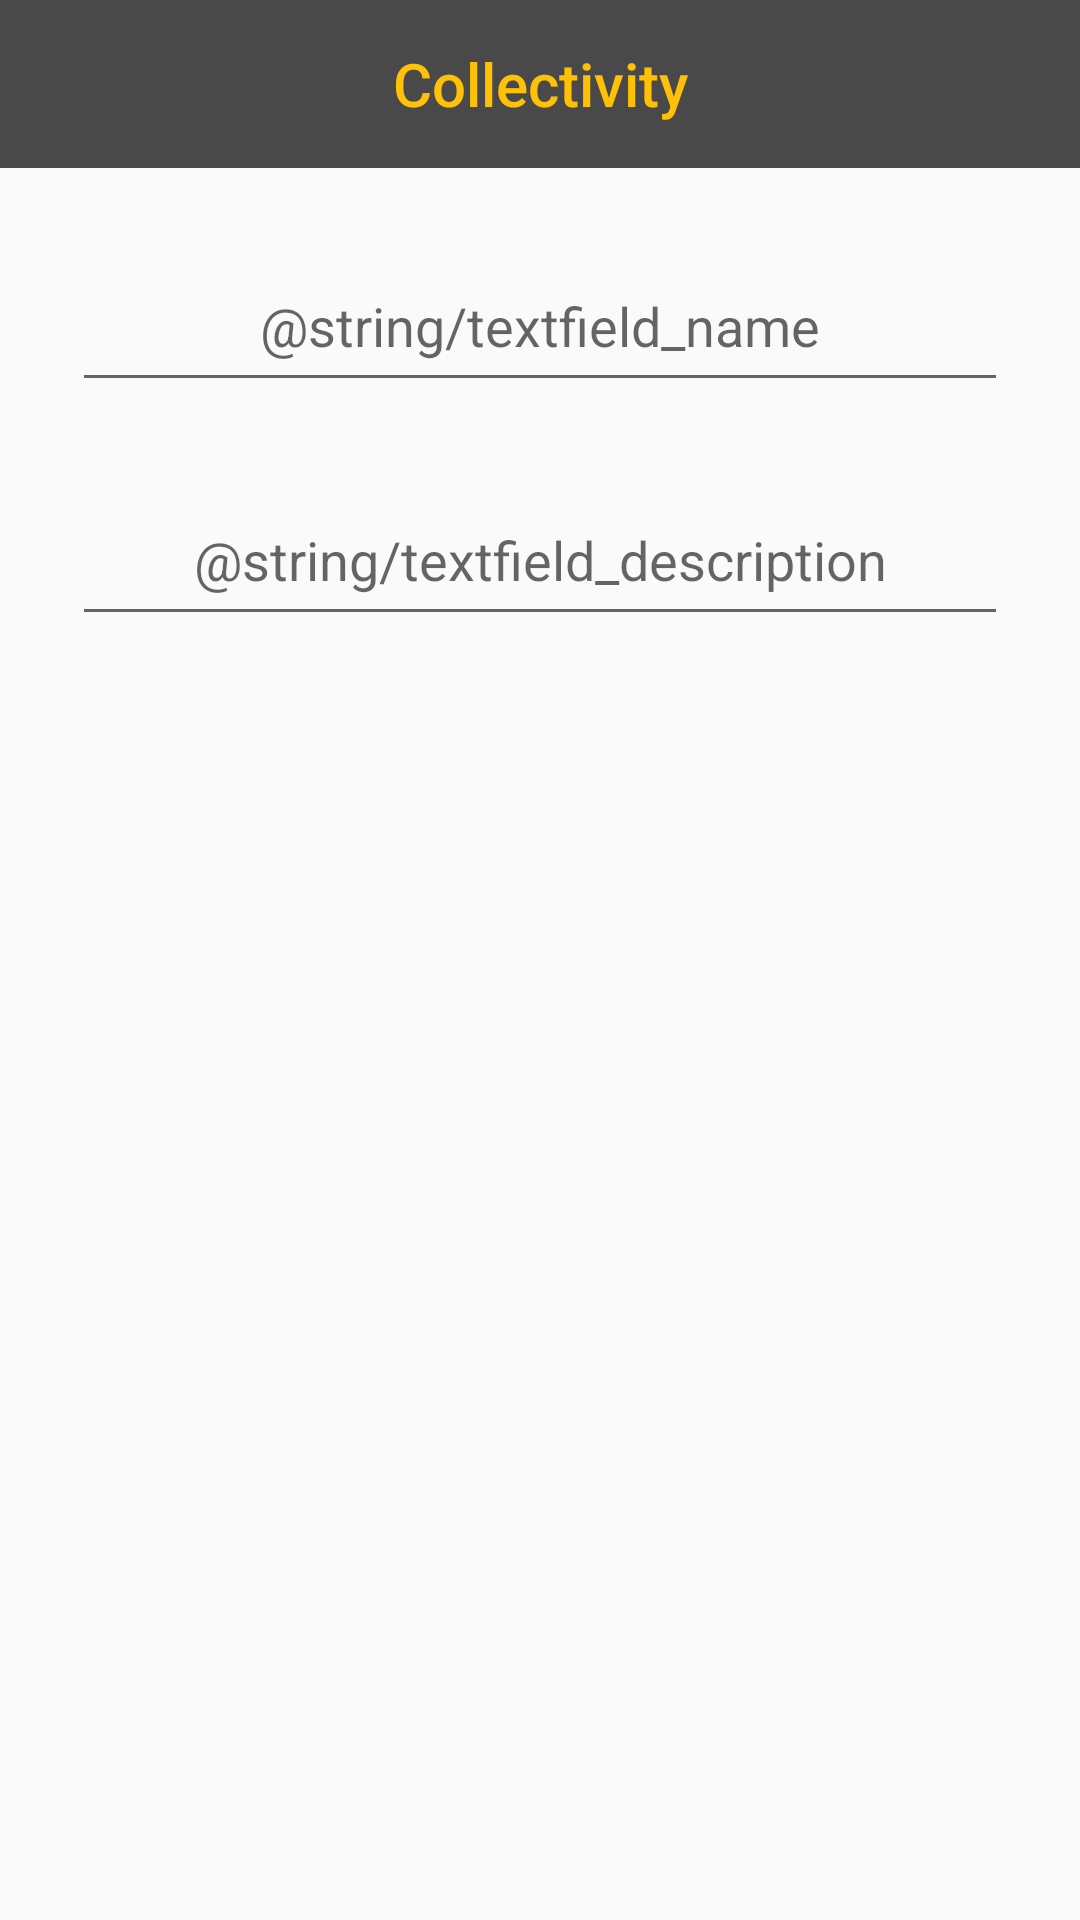

The Android layout XML behind this screen, and the referenced resources:
<!-- AndroidManifest.xml: application theme AppTheme -->
<!-- res/layout/collection_add.xml -->
<?xml version="1.0" encoding="utf-8"?>
<LinearLayout xmlns:android="http://schemas.android.com/apk/res/android"
    xmlns:app="http://schemas.android.com/apk/res-auto"
    xmlns:tools="http://schemas.android.com/tools"
    android:layout_width="match_parent"
    android:layout_height="match_parent"
    android:orientation="vertical">

    <include
        layout="@layout/toolbar"
        android:layout_width="match_parent"
        android:layout_height="wrap_content" />

    <androidx.constraintlayout.widget.ConstraintLayout
        android:layout_width="match_parent"
        android:layout_height="match_parent">

        <EditText
            android:id="@+id/textfield_name"
            android:layout_width="match_parent"
            android:layout_height="54dp"
            android:layout_marginStart="24dp"
            android:layout_marginTop="24dp"
            android:layout_marginEnd="24dp"
            android:layout_weight="1"
            android:gravity="center"
            android:hint="@string/textfield_name"
            app:layout_constraintStart_toStartOf="parent"
            app:layout_constraintTop_toTopOf="parent" />

        <EditText
            android:id="@+id/textfield_description"
            android:layout_width="match_parent"
            android:layout_height="54dp"
            android:layout_marginStart="24dp"
            android:layout_marginTop="24dp"
            android:layout_marginEnd="24dp"
            android:layout_weight="1"
            android:gravity="center"
            android:hint="@string/textfield_description"
            app:layout_constraintStart_toStartOf="parent"
            app:layout_constraintTop_toBottomOf="@+id/textfield_name" />
    </androidx.constraintlayout.widget.ConstraintLayout>

</LinearLayout>
<!-- res/layout/toolbar.xml (included above) -->
<LinearLayout xmlns:android="http://schemas.android.com/apk/res/android"
    xmlns:app="http://schemas.android.com/apk/res-auto"
    android:layout_width="match_parent"
    android:layout_height="match_parent"
    android:fitsSystemWindows="true"
    android:orientation="vertical">

    <androidx.appcompat.widget.Toolbar
        android:id="@+id/toolbar"
        android:layout_width="match_parent"
        android:layout_height="wrap_content"
        android:background="@color/colorPrimary"
        android:minHeight="?attr/actionBarSize"
        app:contentInsetLeft="0dp"
        app:contentInsetStart="0dp"
        app:titleTextColor="@color/colorAccent">

        <TextView
            android:id="@+id/toolbar_title"
            style="@style/TextAppearance.AppCompat.Widget.ActionBar.Title"
            android:layout_width="wrap_content"
            android:layout_height="wrap_content"
            android:layout_gravity="center"
            android:text="@string/app_name"
            android:textColor="@color/colorAccent" />

    </androidx.appcompat.widget.Toolbar>

    

</LinearLayout>
<!-- resources referenced by this layout -->
<resources>
  <color name="colorAccent">#FFC107</color>
  <color name="colorPrimary">#494949</color>
  <string name="app_name">Collectivity</string>
  <style name="AppTheme" parent="Theme.AppCompat.Light.DarkActionBar">
          
          <item name="colorPrimary">@color/colorPrimary</item>
          <item name="colorPrimaryDark">@color/colorPrimaryDark</item>
          <item name="colorAccent">@color/colorAccent</item>
      </style>
  <color name="colorPrimaryDark">#1d1d1d</color>
</resources>
